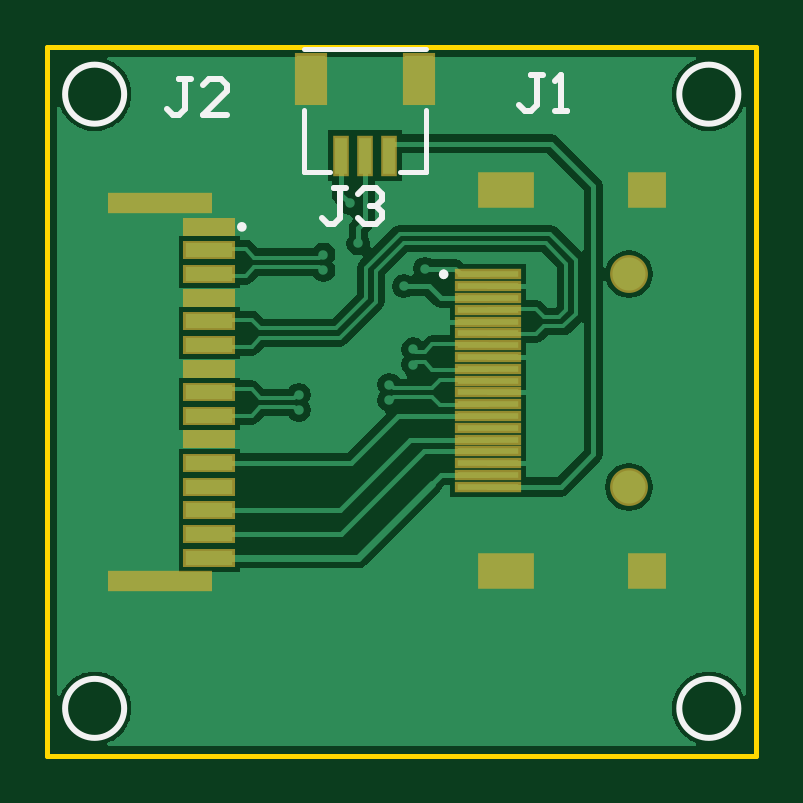
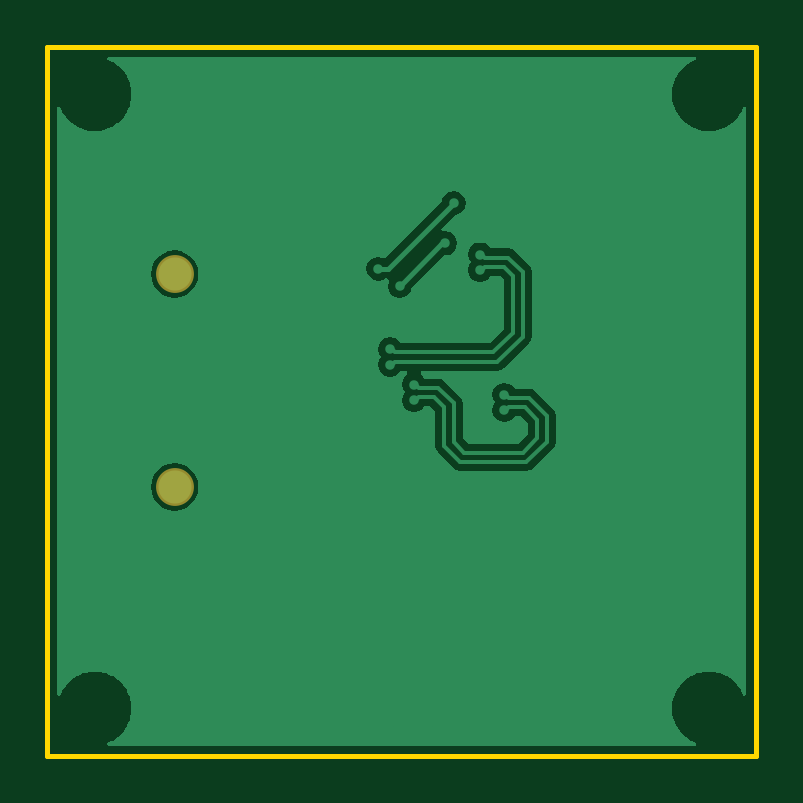
Circuit board: 8 layer files. Board 30.0 x 30.0 mm.
- bottom_copper: HDMI_To_MIPI.GBL (12028 bytes)
- bottom_mask: HDMI_To_MIPI.GBS (230 bytes)
- outline: HDMI_To_MIPI.GKO (280 bytes)
- outline: HDMI_To_MIPI.GM1 (161 bytes)
- top_copper: HDMI_To_MIPI.GTL (17206 bytes)
- top_silk: HDMI_To_MIPI.GTO (1508 bytes)
- paste: HDMI_To_MIPI.GTP (1268 bytes)
- top_mask: HDMI_To_MIPI.GTS (1337 bytes)

=== bottom_copper: HDMI_To_MIPI.GBL (12028 bytes, source omitted) ===
=== bottom_mask: HDMI_To_MIPI.GBS ===
G04*
G04 #@! TF.GenerationSoftware,Altium Limited,Altium Designer,19.1.1 (5)*
G04*
G04 Layer_Color=16711935*
%FSLAX44Y44*%
%MOMM*%
G71*
G01*
G75*
%ADD27C,1.6033*%
D27*
X246159Y113749D02*
D03*
Y203751D02*
D03*
M02*

=== outline: HDMI_To_MIPI.GKO ===
G04*
G04 #@! TF.GenerationSoftware,Altium Limited,Altium Designer,19.1.1 (5)*
G04*
G04 Layer_Color=16711935*
%FSLAX44Y44*%
%MOMM*%
G71*
G01*
G75*
%ADD12C,0.2000*%
D12*
X0Y0D02*
X300000D01*
X300000D02*
Y300000D01*
X0D02*
X300000D01*
X0Y0D02*
X0Y300000D01*
M02*

=== outline: HDMI_To_MIPI.GM1 ===
G04*
G04 #@! TF.GenerationSoftware,Altium Limited,Altium Designer,19.1.1 (5)*
G04*
G04 Layer_Color=16711935*
%FSLAX44Y44*%
%MOMM*%
G71*
G01*
G75*
M02*

=== top_copper: HDMI_To_MIPI.GTL (17206 bytes, source omitted) ===
=== top_silk: HDMI_To_MIPI.GTO ===
G04*
G04 #@! TF.GenerationSoftware,Altium Limited,Altium Designer,19.1.1 (5)*
G04*
G04 Layer_Color=65535*
%FSLAX44Y44*%
%MOMM*%
G71*
G01*
G75*
%ADD10C,0.1999*%
%ADD11C,0.2540*%
%ADD12C,0.2000*%
D10*
X167759Y202750D02*
G03*
X167759Y204749I0J1000D01*
G01*
D02*
G03*
X167759Y202750I0J-1000D01*
G01*
X83312Y223830D02*
G03*
X83312Y223830I-1001J0D01*
G01*
D11*
X292500Y280000D02*
G03*
X292500Y280000I-12500J0D01*
G01*
Y20000D02*
G03*
X292500Y20000I-12500J0D01*
G01*
X32500D02*
G03*
X32500Y20000I-12500J0D01*
G01*
Y280000D02*
G03*
X32500Y280000I-12500J0D01*
G01*
X126320Y240310D02*
X121242D01*
X123781D01*
Y227614D01*
X121242Y225075D01*
X118703D01*
X116164Y227614D01*
X131399Y237771D02*
X133938Y240310D01*
X139016D01*
X141555Y237771D01*
Y235232D01*
X139016Y232693D01*
X136477D01*
X139016D01*
X141555Y230154D01*
Y227614D01*
X139016Y225075D01*
X133938D01*
X131399Y227614D01*
X209717Y288290D02*
X204639D01*
X207178D01*
Y275595D01*
X204639Y273055D01*
X202099D01*
X199560Y275595D01*
X214795Y273055D02*
X219874D01*
X217334D01*
Y288290D01*
X214795Y285751D01*
X60957Y286396D02*
X55878D01*
X58418D01*
Y273700D01*
X55878Y271161D01*
X53339D01*
X50800Y273700D01*
X76192Y271161D02*
X66035D01*
X76192Y281318D01*
Y283857D01*
X73653Y286396D01*
X68574D01*
X66035Y283857D01*
D12*
X108460Y299125D02*
X160460D01*
X108460Y247125D02*
X119460D01*
X108460D02*
Y273125D01*
X160460Y247125D02*
Y273125D01*
X149460Y247125D02*
X160460D01*
M02*

=== paste: HDMI_To_MIPI.GTP ===
G04*
G04 #@! TF.GenerationSoftware,Altium Limited,Altium Designer,19.1.1 (5)*
G04*
G04 Layer_Color=8421504*
%FSLAX44Y44*%
%MOMM*%
G71*
G01*
G75*
%ADD13R,0.5000X1.5500*%
%ADD14R,1.2000X2.0000*%
%ADD15R,2.5999X0.2799*%
%ADD16R,2.1999X1.3000*%
%ADD17R,1.4001X1.3000*%
%ADD18R,2.0000X0.6000*%
%ADD19R,4.1999X0.7000*%
D13*
X124460Y254000D02*
D03*
X134460D02*
D03*
X144460D02*
D03*
D14*
X157460Y286250D02*
D03*
X111460D02*
D03*
D15*
X186560Y203751D02*
D03*
Y198750D02*
D03*
Y193751D02*
D03*
Y183751D02*
D03*
Y178750D02*
D03*
Y168750D02*
D03*
Y163751D02*
D03*
Y153749D02*
D03*
Y148750D02*
D03*
Y143749D02*
D03*
Y138750D02*
D03*
Y133749D02*
D03*
Y128750D02*
D03*
Y123749D02*
D03*
Y118750D02*
D03*
Y113749D02*
D03*
Y173751D02*
D03*
Y188750D02*
D03*
Y158750D02*
D03*
D16*
X194160Y239250D02*
D03*
Y78250D02*
D03*
D17*
X253761D02*
D03*
Y239250D02*
D03*
D18*
X68580Y143830D02*
D03*
Y153830D02*
D03*
Y183830D02*
D03*
Y173830D02*
D03*
Y213830D02*
D03*
Y203830D02*
D03*
Y223830D02*
D03*
Y193830D02*
D03*
Y163830D02*
D03*
Y133830D02*
D03*
Y123830D02*
D03*
Y113830D02*
D03*
Y103830D02*
D03*
Y93830D02*
D03*
Y83830D02*
D03*
D19*
X47579Y233830D02*
D03*
Y73830D02*
D03*
M02*

=== top_mask: HDMI_To_MIPI.GTS ===
G04*
G04 #@! TF.GenerationSoftware,Altium Limited,Altium Designer,19.1.1 (5)*
G04*
G04 Layer_Color=8388736*
%FSLAX44Y44*%
%MOMM*%
G71*
G01*
G75*
%ADD20R,0.7032X1.7532*%
%ADD21R,1.4032X2.2032*%
%ADD22R,2.8031X0.4831*%
%ADD23R,2.4031X1.5032*%
%ADD24R,1.6033X1.5032*%
%ADD25R,2.2032X0.8032*%
%ADD26R,4.4031X0.9032*%
%ADD27C,1.6033*%
D20*
X124460Y254000D02*
D03*
X134460D02*
D03*
X144460D02*
D03*
D21*
X157460Y286250D02*
D03*
X111460D02*
D03*
D22*
X186560Y203751D02*
D03*
Y198750D02*
D03*
Y193751D02*
D03*
Y183751D02*
D03*
Y178750D02*
D03*
Y168750D02*
D03*
Y163751D02*
D03*
Y153749D02*
D03*
Y148750D02*
D03*
Y143749D02*
D03*
Y138750D02*
D03*
Y133749D02*
D03*
Y128750D02*
D03*
Y123749D02*
D03*
Y118750D02*
D03*
Y113749D02*
D03*
Y173751D02*
D03*
Y188750D02*
D03*
Y158750D02*
D03*
D23*
X194160Y239250D02*
D03*
Y78250D02*
D03*
D24*
X253761D02*
D03*
Y239250D02*
D03*
D25*
X68580Y143830D02*
D03*
Y153830D02*
D03*
Y183830D02*
D03*
Y173830D02*
D03*
Y213830D02*
D03*
Y203830D02*
D03*
Y223830D02*
D03*
Y193830D02*
D03*
Y163830D02*
D03*
Y133830D02*
D03*
Y123830D02*
D03*
Y113830D02*
D03*
Y103830D02*
D03*
Y93830D02*
D03*
Y83830D02*
D03*
D26*
X47579Y233830D02*
D03*
Y73830D02*
D03*
D27*
X246159Y113749D02*
D03*
Y203751D02*
D03*
M02*

